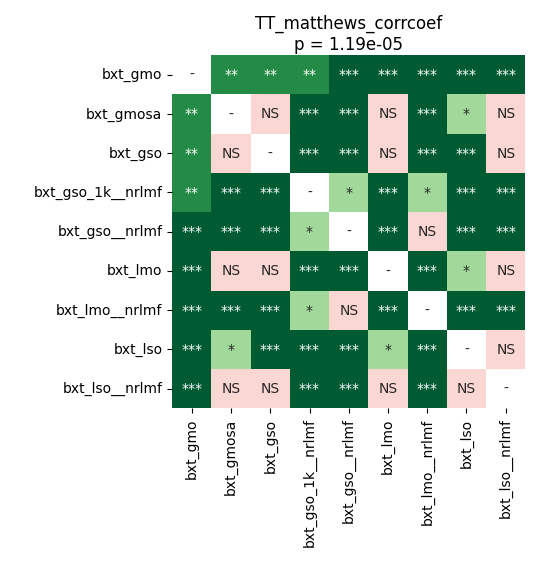

The table this chart was drawn from, first rows:
	bxt_gmo	bxt_gmosa	bxt_gso	bxt_gso_1k__nrlmf	bxt_gso__nrlmf	bxt_lmo	bxt_lmo__nrlmf	bxt_lso	bxt_lso__nrlmf
bxt_gmo	1.0	0.003344	0.005035	0.001648	0.0001465	0.0001465	0.0001465	0.000994	0.0005493
bxt_gmosa	0.003344	1.0	0.06079	0.0004048	0.0001939	0.5779	0.0001465	0.02962	0.4587
bxt_gso	0.005035	0.06079	1.0	0.0004048	0.0001465	0.07357	0.0001465	0.0001939	0.8603
bxt_gso_1k__nrlmf	0.001648	0.0004048	0.0004048	1.0	0.04967	0.0001465	0.02232	0.0001465	0.0001465
bxt_gso__nrlmf	0.0001465	0.0001939	0.0001465	0.04967	1.0	0.0001465	0.3518	0.0001465	0.0001465
bxt_lmo	0.0001465	0.5779	0.07357	0.0001465	0.0001465	1.0	0.0001465	0.04967	0.06079
bxt_lmo__nrlmf	0.0001465	0.0001465	0.0001465	0.02232	0.3518	0.0001465	1.0	0.0001465	0.0001465
bxt_lso	0.000994	0.02962	0.0001939	0.0001465	0.0001465	0.04967	0.0001465	1.0	0.06698
bxt_lso__nrlmf	0.0005493	0.4587	0.8603	0.0001465	0.0001465	0.06079	0.0001465	0.06698	1.0
